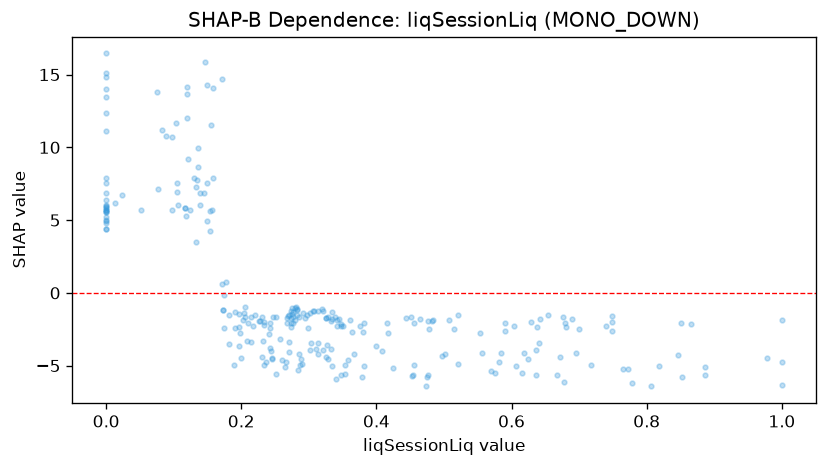

The file beside this chart, header and first rows:
feature_value, shap_value
0.118, 5.293
0.107, 6.035
0.642, -1.766
0.327, -3.589
0.283, -1.131
0.853, -5.766
0.0, 15.11
0.279, -1.029
0.329, -4.567
0.182, -3.503
0.232, -3.287
0.275, -1.059
0.29, -4.872
0.154, 5.621
0.105, 6.961
0.076, 13.83
0.097, 10.73
0.117, 5.851
0.089, 10.8
0.378, -5.8
0.482, -1.95
0.288, -4.544
0.097, 5.676
0.444, -1.743
0.557, -4.145
0.553, -2.75
0.303, -3.44
0.12, 13.7
0.0, 7.573
0.7, -2.513
0.202, -1.894
0.0, 5.227
0.478, -2.45
0.0, 12.35
0.215, -1.646
0.399, -3.657
0.276, -2.038
0.269, -1.615
0.0, 5.953
0.268, -1.748
0.347, -2.291
0.273, -1.259
0.274, -1.699
0.119, 11.99
0.0, 5.81
0.077, 7.127
0.182, -1.51
0.116, 5.826
0.0, 5.008
0.0, 4.398
0.865, -2.127
0.584, -4.134
0.451, -1.676
0.206, -0.9653
0.358, -4.613
0.344, -1.764
0.484, -1.897
0.679, -2.061
0.281, -0.9937
0.226, -1.955
... 204 more rows
